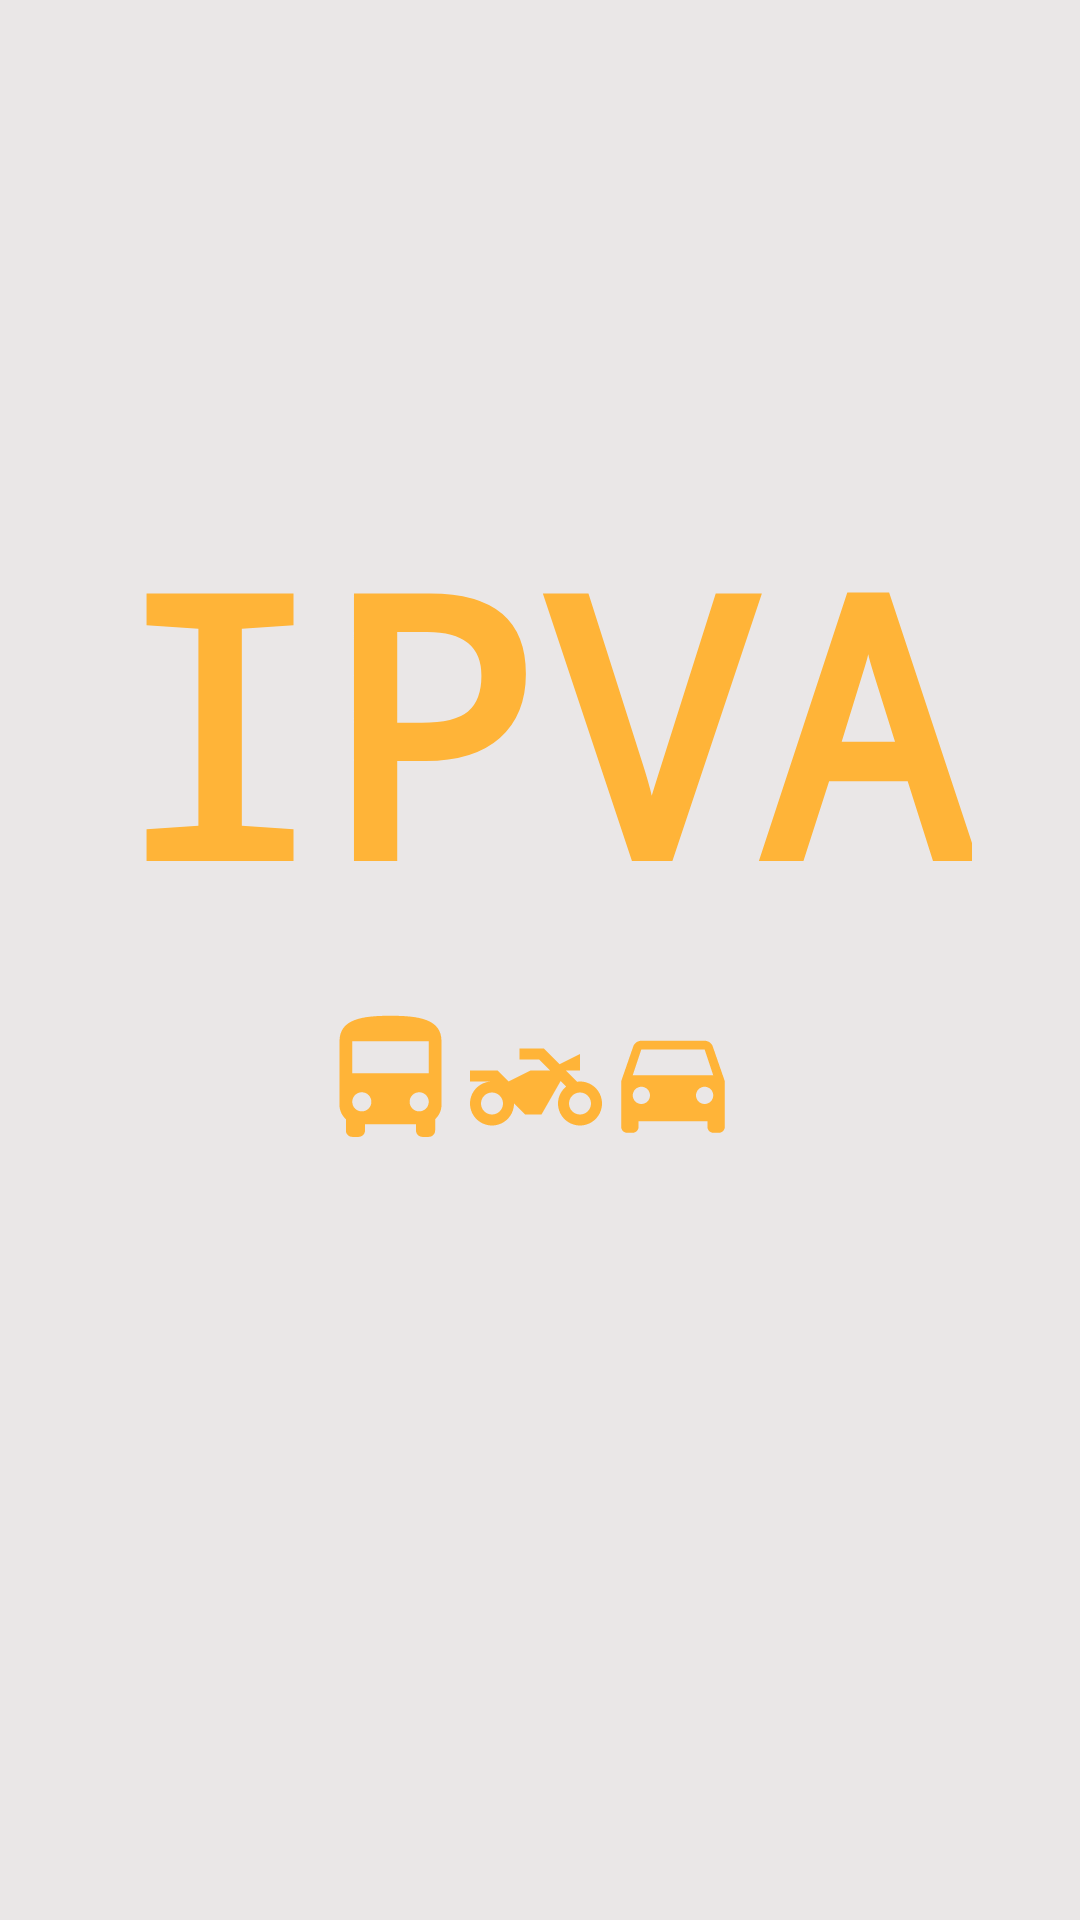

Here is an Android app screen rendered from its layout file. Give the layout XML and the strings, colors and styles it references.
<!-- AndroidManifest.xml: application theme AppTheme -->
<!-- res/layout/activity_splash.xml -->
<?xml version="1.0" encoding="utf-8"?>
<androidx.constraintlayout.widget.ConstraintLayout xmlns:android="http://schemas.android.com/apk/res/android"
    xmlns:app="http://schemas.android.com/apk/res-auto"
    xmlns:tools="http://schemas.android.com/tools"
    android:layout_width="match_parent"
    android:layout_height="match_parent"
    android:background="#EAE7E7"
    tools:context=".SplashActivity">

    <TextView
        android:id="@+id/textView"
        android:layout_width="wrap_content"
        android:layout_height="wrap_content"
        android:layout_marginStart="16dp"
        android:layout_marginTop="160dp"
        android:layout_marginEnd="16dp"
        android:fontFamily="monospace"
        android:text="IPVA"
        android:textAlignment="center"
        android:textColor="@color/colorIcone"
        android:textSize="120sp"
        android:textStyle="bold"
        app:layout_constraintEnd_toEndOf="parent"
        app:layout_constraintHorizontal_bias="0.494"
        app:layout_constraintStart_toStartOf="parent"
        app:layout_constraintTop_toTopOf="parent" />

    <ImageView
        android:id="@+id/imageView9"
        android:layout_width="44dp"
        android:layout_height="61dp"
        android:layout_marginTop="12dp"
        app:layout_constraintEnd_toStartOf="@+id/imageView10"
        app:layout_constraintHorizontal_bias="0.5"
        app:layout_constraintStart_toEndOf="@+id/imageView8"
        app:layout_constraintTop_toBottomOf="@+id/textView"
        app:srcCompat="@drawable/ic_baseline_two_wheeler" />

    <ImageView
        android:id="@+id/imageView8"
        android:layout_width="51dp"
        android:layout_height="64dp"
        android:layout_marginStart="104dp"
        android:layout_marginTop="8dp"
        app:layout_constraintEnd_toStartOf="@+id/imageView9"
        app:layout_constraintHorizontal_bias="0.5"
        app:layout_constraintStart_toStartOf="parent"
        app:layout_constraintTop_toBottomOf="@+id/textView"
        app:srcCompat="@drawable/ic_baseline_directions_bus" />

    <ImageView
        android:id="@+id/imageView10"
        android:layout_width="46dp"
        android:layout_height="65dp"
        android:layout_marginTop="8dp"
        android:layout_marginEnd="112dp"
        app:layout_constraintEnd_toEndOf="parent"
        app:layout_constraintHorizontal_bias="0.5"
        app:layout_constraintStart_toEndOf="@+id/imageView9"
        app:layout_constraintTop_toBottomOf="@+id/textView"
        app:srcCompat="@drawable/ic_baseline_directions_car" />

</androidx.constraintlayout.widget.ConstraintLayout>
<!-- resources referenced by this layout -->
<resources>
  <color name="colorIcone">#FFB438</color>
  <!-- drawable ic_baseline_directions_bus (drawable) -->
  <vector android:height="24dp" android:tint="#FFB438"
      android:viewportHeight="24" android:viewportWidth="24"
      android:width="24dp" xmlns:android="http://schemas.android.com/apk/res/android">
      <path android:fillColor="@android:color/white" android:pathData="M4,16c0,0.88 0.39,1.67 1,2.22L5,20c0,0.55 0.45,1 1,1h1c0.55,0 1,-0.45 1,-1v-1h8v1c0,0.55 0.45,1 1,1h1c0.55,0 1,-0.45 1,-1v-1.78c0.61,-0.55 1,-1.34 1,-2.22L20,6c0,-3.5 -3.58,-4 -8,-4s-8,0.5 -8,4v10zM7.5,17c-0.83,0 -1.5,-0.67 -1.5,-1.5S6.67,14 7.5,14s1.5,0.67 1.5,1.5S8.33,17 7.5,17zM16.5,17c-0.83,0 -1.5,-0.67 -1.5,-1.5s0.67,-1.5 1.5,-1.5 1.5,0.67 1.5,1.5 -0.67,1.5 -1.5,1.5zM18,11L6,11L6,6h12v5z"/>
  </vector>
  <!-- drawable ic_baseline_directions_car (drawable) -->
  <vector android:height="24dp" android:tint="#FFB438"
      android:viewportHeight="24" android:viewportWidth="24"
      android:width="24dp" xmlns:android="http://schemas.android.com/apk/res/android">
      <path android:fillColor="@android:color/white" android:pathData="M18.92,6.01C18.72,5.42 18.16,5 17.5,5h-11c-0.66,0 -1.21,0.42 -1.42,1.01L3,12v8c0,0.55 0.45,1 1,1h1c0.55,0 1,-0.45 1,-1v-1h12v1c0,0.55 0.45,1 1,1h1c0.55,0 1,-0.45 1,-1v-8l-2.08,-5.99zM6.5,16c-0.83,0 -1.5,-0.67 -1.5,-1.5S5.67,13 6.5,13s1.5,0.67 1.5,1.5S7.33,16 6.5,16zM17.5,16c-0.83,0 -1.5,-0.67 -1.5,-1.5s0.67,-1.5 1.5,-1.5 1.5,0.67 1.5,1.5 -0.67,1.5 -1.5,1.5zM5,11l1.5,-4.5h11L19,11L5,11z"/>
  </vector>
  <!-- drawable ic_baseline_two_wheeler (drawable) -->
  <vector android:height="24dp" android:tint="#FFB438"
      android:viewportHeight="24" android:viewportWidth="24"
      android:width="24dp" xmlns:android="http://schemas.android.com/apk/res/android">
      <path android:fillColor="@android:color/white" android:pathData="M20,11c-0.18,0 -0.36,0.03 -0.53,0.05L17.41,9H20V6l-3.72,1.86L13.41,5H9v2h3.59l2,2H11l-4,2L5,9H0v2h4c-2.21,0 -4,1.79 -4,4c0,2.21 1.79,4 4,4c2.21,0 4,-1.79 4,-4l2,2h3l3.49,-6.1l1.01,1.01C16.59,12.64 16,13.75 16,15c0,2.21 1.79,4 4,4c2.21,0 4,-1.79 4,-4C24,12.79 22.21,11 20,11zM4,17c-1.1,0 -2,-0.9 -2,-2c0,-1.1 0.9,-2 2,-2c1.1,0 2,0.9 2,2C6,16.1 5.1,17 4,17zM20,17c-1.1,0 -2,-0.9 -2,-2c0,-1.1 0.9,-2 2,-2s2,0.9 2,2C22,16.1 21.1,17 20,17z"/>
  </vector>
  <style name="AppTheme" parent="Theme.AppCompat.Light.NoActionBar">
          
          <item name="colorPrimary">@color/colorBackground</item>  
          <item name="colorPrimaryDark">@color/colorBackground</item>
          <item name="colorAccent">@color/colorIcone</item>
      </style>
  <color name="colorBackground">#EAE7E7</color>
</resources>
